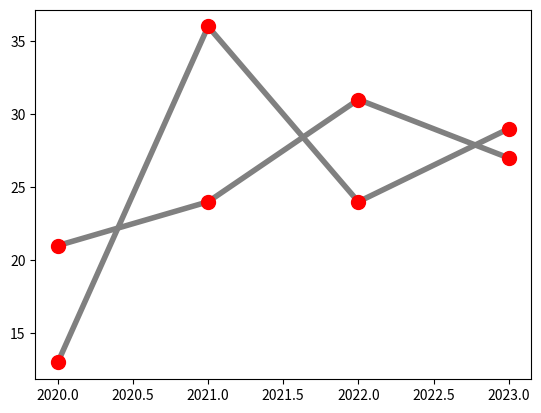

Write the Python code that produced this figure.
import matplotlib.pyplot as plt
import numpy as np
from matplotlib.lines import lineStyles

x = np.array([2020, 2021, 2022, 2023])
y1 = np.array([13, 36, 24, 29])
y2 = np.array([21, 24, 31, 27])

line_style = dict(marker="o",
            ms=10, mfc= "red",
            markeredgecolor="red",
            linestyle="solid",
            linewidth=4, color="gray")              # this so it become default style

plt.plot(x,y1, **line_style)                 # you can customize other things by type it before **

plt.plot(x,y2, **line_style)

plt.show()
